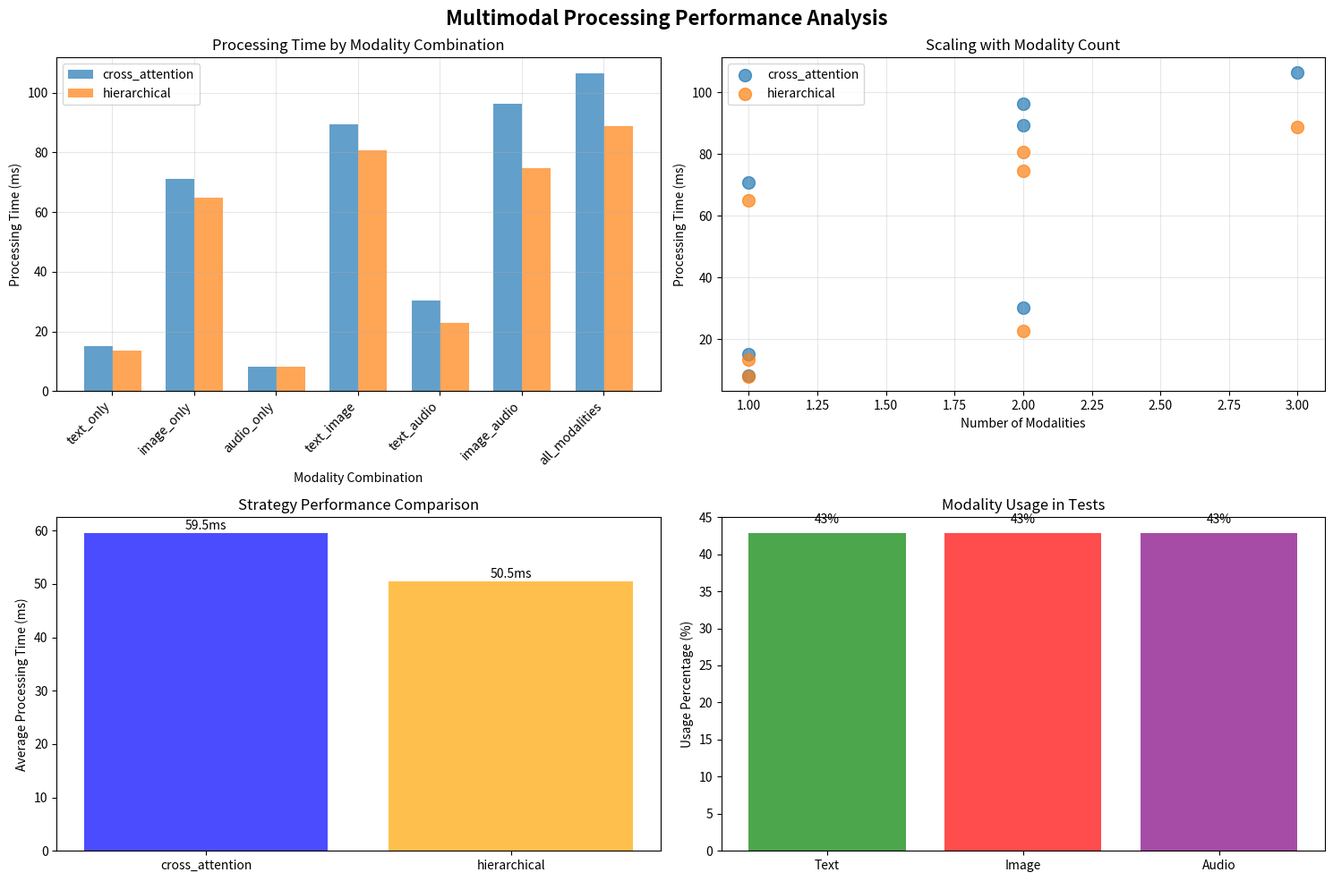

Write Python code to recreate this figure.
#!/usr/bin/env python3
"""
Multimodal Context Processing Lab
=================================

Context Engineering Course - Module 02: Context Processing
Production-ready multimodal context integration for text, image, and audio.

Learning Objectives:
- Build unified multimodal representations
- Implement cross-modal attention and fusion mechanisms
- Create production-ready multimodal processing pipelines
- Deploy multimodal RAG and content analysis systems

Research Foundation:
- CLIP (Radford et al.) - Vision-language understanding
- ALIGN (Jia et al.) - Large-scale multimodal alignment
- Flamingo (Alayrac et al.) - Few-shot learning across modalities
- DALL-E 2 (Ramesh et al.) - Text-to-image generation principles
"""

import numpy as np
import matplotlib.pyplot as plt
import time
import json
from typing import Dict, List, Optional, Tuple, Any, Union
from dataclasses import dataclass
from abc import ABC, abstractmethod
from enum import Enum
import warnings
warnings.filterwarnings('ignore')

# ============================================================================
# CORE INTERFACES & UTILITIES
# ============================================================================

class Modality(Enum):
    """Supported modalities for context processing."""
    TEXT = "text"
    IMAGE = "image"  
    AUDIO = "audio"
    MULTIMODAL = "multimodal"

@dataclass
class ModalityData:
    """Container for single modality data."""
    modality: Modality
    data: np.ndarray
    metadata: Dict[str, Any] = None
    
    def __post_init__(self):
        if self.metadata is None:
            self.metadata = {}

@dataclass
class MultimodalContext:
    """Unified container for multimodal context data."""
    text: Optional[np.ndarray] = None
    image: Optional[np.ndarray] = None
    audio: Optional[np.ndarray] = None
    fused: Optional[np.ndarray] = None
    metadata: Dict[str, Any] = None
    
    def __post_init__(self):
        if self.metadata is None:
            self.metadata = {}
    
    @property
    def available_modalities(self) -> List[Modality]:
        """Get list of available modalities."""
        modalities = []
        if self.text is not None:
            modalities.append(Modality.TEXT)
        if self.image is not None:
            modalities.append(Modality.IMAGE)
        if self.audio is not None:
            modalities.append(Modality.AUDIO)
        return modalities
    
    def get_modality_data(self, modality: Modality) -> Optional[np.ndarray]:
        """Get data for specific modality."""
        if modality == Modality.TEXT:
            return self.text
        elif modality == Modality.IMAGE:
            return self.image
        elif modality == Modality.AUDIO:
            return self.audio
        elif modality == Modality.MULTIMODAL:
            return self.fused
        return None

class ModalityEncoder(ABC):
    """Base interface for modality-specific encoders."""
    
    @abstractmethod
    def encode(self, data: Any) -> np.ndarray:
        """Encode raw data into embedding space."""
        pass
    
    @property
    @abstractmethod
    def output_dim(self) -> int:
        """Output dimension of encoder."""
        pass

class MultimodalFusion(ABC):
    """Base interface for multimodal fusion strategies."""
    
    @abstractmethod
    def fuse(self, multimodal_context: MultimodalContext) -> np.ndarray:
        """Fuse multiple modalities into unified representation."""
        pass

# ============================================================================
# MODALITY ENCODERS
# ============================================================================

class TextEncoder(ModalityEncoder):
    """Production-ready text encoder with contextual embeddings."""
    
    def __init__(self, d_model: int = 512, vocab_size: int = 50000, max_seq_len: int = 512):
        self.d_model = d_model
        self.vocab_size = vocab_size
        self.max_seq_len = max_seq_len
        
        # Simplified transformer-like encoder
        self.token_embedding = np.random.randn(vocab_size, d_model) * 0.02
        self.positional_encoding = self._create_positional_encoding()
        
        # Multi-head attention parameters
        self.num_heads = 8
        self.d_k = d_model // self.num_heads
        self.W_qkv = np.random.randn(d_model, 3 * d_model) * 0.02
        self.W_o = np.random.randn(d_model, d_model) * 0.02
        
        # Feed-forward network
        self.ff_hidden = d_model * 4
        self.W_ff1 = np.random.randn(d_model, self.ff_hidden) * 0.02
        self.W_ff2 = np.random.randn(self.ff_hidden, d_model) * 0.02
    
    def encode(self, text_tokens: np.ndarray) -> np.ndarray:
        """Encode text tokens into contextual embeddings."""
        seq_len = min(text_tokens.shape[0], self.max_seq_len)
        tokens = text_tokens[:seq_len]
        
        # Token embeddings + positional encoding
        token_embeds = self.token_embedding[tokens.astype(int) % self.vocab_size]
        pos_embeds = self.positional_encoding[:seq_len]
        x = token_embeds + pos_embeds
        
        # Self-attention layer
        x = self._self_attention(x)
        
        # Feed-forward layer
        x = self._feed_forward(x)
        
        # Global pooling for sequence representation
        return np.mean(x, axis=0)
    
    def _create_positional_encoding(self) -> np.ndarray:
        """Create sinusoidal positional encodings."""
        pos_enc = np.zeros((self.max_seq_len, self.d_model))
        position = np.arange(self.max_seq_len)[:, None]
        div_term = np.exp(np.arange(0, self.d_model, 2) * -(np.log(10000.0) / self.d_model))
        
        pos_enc[:, 0::2] = np.sin(position * div_term)
        pos_enc[:, 1::2] = np.cos(position * div_term)
        
        return pos_enc
    
    def _self_attention(self, x: np.ndarray) -> np.ndarray:
        """Apply multi-head self-attention."""
        seq_len, d_model = x.shape
        
        # Compute Q, K, V
        qkv = x @ self.W_qkv
        qkv = qkv.reshape(seq_len, 3, self.num_heads, self.d_k)
        q, k, v = qkv.transpose(1, 2, 0, 3)  # (3, num_heads, seq_len, d_k)
        
        # Scaled dot-product attention
        scores = np.matmul(q, k.transpose(0, 2, 1)) / np.sqrt(self.d_k)
        attn_weights = self._softmax(scores)
        out = np.matmul(attn_weights, v)
        
        # Concatenate heads and apply output projection
        out = out.transpose(1, 0, 2).reshape(seq_len, d_model)
        return x + (out @ self.W_o)  # Residual connection
    
    def _feed_forward(self, x: np.ndarray) -> np.ndarray:
        """Apply feed-forward network."""
        ff_out = np.maximum(0, x @ self.W_ff1) @ self.W_ff2  # ReLU activation
        return x + ff_out  # Residual connection
    
    def _softmax(self, x: np.ndarray, axis: int = -1) -> np.ndarray:
        """Numerically stable softmax."""
        max_vals = np.max(x, axis=axis, keepdims=True)
        exp_x = np.exp(x - max_vals)
        return exp_x / np.sum(exp_x, axis=axis, keepdims=True)
    
    @property
    def output_dim(self) -> int:
        return self.d_model

class ImageEncoder(ModalityEncoder):
    """Production-ready image encoder with convolutional features."""
    
    def __init__(self, d_model: int = 512, input_channels: int = 3, image_size: int = 224):
        self.d_model = d_model
        self.input_channels = input_channels
        self.image_size = image_size
        
        # Simplified CNN-like encoder (representing ResNet/ViT-like architecture)
        # Patch embedding for vision transformer approach
        self.patch_size = 16
        self.num_patches = (image_size // self.patch_size) ** 2
        patch_dim = input_channels * self.patch_size * self.patch_size
        
        self.patch_embedding = np.random.randn(patch_dim, d_model) * 0.02
        self.positional_embedding = np.random.randn(self.num_patches + 1, d_model) * 0.02  # +1 for CLS token
        self.cls_token = np.random.randn(1, d_model) * 0.02
        
        # Transformer layers for image processing
        self.num_heads = 8
        self.d_k = d_model // self.num_heads
        self.W_qkv = np.random.randn(d_model, 3 * d_model) * 0.02
        self.W_o = np.random.randn(d_model, d_model) * 0.02
        
        # Classification head
        self.classifier = np.random.randn(d_model, d_model) * 0.02
    
    def encode(self, image_data: np.ndarray) -> np.ndarray:
        """Encode image into embedding space."""
        # Simulate patch extraction and embedding
        # In practice, this would be proper CNN/ViT processing
        
        if len(image_data.shape) == 3:
            # Single image: (height, width, channels)
            patches = self._extract_patches(image_data)
        elif len(image_data.shape) == 1:
            # Pre-flattened image features
            patches = image_data.reshape(-1, self.d_model)[:self.num_patches]
        else:
            # Use as-is for flexibility
            patches = image_data[:self.num_patches] if image_data.shape[0] >= self.num_patches else image_data
        
        # Ensure correct dimensions
        if patches.shape[1] != self.d_model:
            # Project to correct dimension
            if patches.shape[1] > self.d_model:
                patches = patches[:, :self.d_model]
            else:
                padding = np.zeros((patches.shape[0], self.d_model - patches.shape[1]))
                patches = np.concatenate([patches, padding], axis=1)
        
        # Add CLS token and positional embeddings
        cls_tokens = np.repeat(self.cls_token, 1, axis=0)
        x = np.concatenate([cls_tokens, patches], axis=0)
        
        # Add positional embeddings
        seq_len = min(x.shape[0], self.positional_embedding.shape[0])
        x = x[:seq_len] + self.positional_embedding[:seq_len]
        
        # Apply transformer attention
        x = self._image_attention(x)
        
        # Return CLS token representation
        return x[0] @ self.classifier
    
    def _extract_patches(self, image: np.ndarray) -> np.ndarray:
        """Extract patches from image for vision transformer."""
        # Simplified patch extraction
        height, width, channels = image.shape
        
        # Resize to expected size if needed
        if height != self.image_size or width != self.image_size:
            # Simple interpolation simulation
            scale_h = self.image_size / height
            scale_w = self.image_size / width
            image = self._simple_resize(image, (self.image_size, self.image_size))
        
        # Extract patches
        patches = []
        for i in range(0, self.image_size, self.patch_size):
            for j in range(0, self.image_size, self.patch_size):
                patch = image[i:i+self.patch_size, j:j+self.patch_size, :]
                patch_flat = patch.flatten()
                
                # Project to model dimension
                if len(patch_flat) == self.patch_size * self.patch_size * self.input_channels:
                    patch_embed = patch_flat @ self.patch_embedding[:len(patch_flat), :self.d_model]
                else:
                    # Handle edge patches
                    patch_embed = np.zeros(self.d_model)
                
                patches.append(patch_embed)
        
        return np.array(patches)
    
    def _simple_resize(self, image: np.ndarray, target_size: Tuple[int, int]) -> np.ndarray:
        """Simple image resizing simulation."""
        # In practice, use proper image resizing libraries
        height, width = image.shape[:2]
        target_h, target_w = target_size
        
        # Simple nearest neighbor simulation
        resized = np.zeros((target_h, target_w, image.shape[2]))
        for i in range(target_h):
            for j in range(target_w):
                src_i = int(i * height / target_h)
                src_j = int(j * width / target_w)
                resized[i, j] = image[min(src_i, height-1), min(src_j, width-1)]
        
        return resized
    
    def _image_attention(self, x: np.ndarray) -> np.ndarray:
        """Apply attention mechanism to image patches."""
        seq_len, d_model = x.shape
        
        # Compute Q, K, V
        qkv = x @ self.W_qkv
        qkv = qkv.reshape(seq_len, 3, self.num_heads, self.d_k)
        q, k, v = qkv.transpose(1, 2, 0, 3)
        
        # Attention computation
        scores = np.matmul(q, k.transpose(0, 2, 1)) / np.sqrt(self.d_k)
        attn_weights = self._softmax(scores)
        out = np.matmul(attn_weights, v)
        
        # Output projection
        out = out.transpose(1, 0, 2).reshape(seq_len, d_model)
        return x + (out @ self.W_o)
    
    def _softmax(self, x: np.ndarray, axis: int = -1) -> np.ndarray:
        """Numerically stable softmax."""
        max_vals = np.max(x, axis=axis, keepdims=True)
        exp_x = np.exp(x - max_vals)
        return exp_x / np.sum(exp_x, axis=axis, keepdims=True)
    
    @property
    def output_dim(self) -> int:
        return self.d_model

class AudioEncoder(ModalityEncoder):
    """Production-ready audio encoder with spectral features."""
    
    def __init__(self, d_model: int = 512, sample_rate: int = 16000, n_fft: int = 512):
        self.d_model = d_model
        self.sample_rate = sample_rate
        self.n_fft = n_fft
        self.hop_length = n_fft // 4
        
        # Spectral feature processing
        self.mel_filters = self._create_mel_filterbank(n_fft // 2 + 1, 80)  # 80 mel bands
        
        # Temporal modeling with recurrent-like processing
        self.temporal_weights = np.random.randn(80, d_model) * 0.02
        self.temporal_bias = np.zeros(d_model)
        
        # Attention mechanism for temporal aggregation
        self.temporal_attention = np.random.randn(d_model, 1) * 0.02
        
        # Output projection
        self.output_projection = np.random.randn(d_model, d_model) * 0.02
    
    def encode(self, audio_data: np.ndarray) -> np.ndarray:
        """Encode audio into embedding space."""
        # Handle different input formats
        if len(audio_data.shape) == 1:
            # Raw audio waveform
            spectral_features = self._compute_mel_spectrogram(audio_data)
        elif len(audio_data.shape) == 2:
            # Pre-computed features
            spectral_features = audio_data
        else:
            # Flatten to 1D and process
            audio_data = audio_data.flatten()
            spectral_features = self._compute_mel_spectrogram(audio_data)
        
        # Temporal modeling
        temporal_embeddings = self._temporal_modeling(spectral_features)
        
        # Temporal attention pooling
        attended_features = self._temporal_attention_pooling(temporal_embeddings)
        
        # Final output projection
        return attended_features @ self.output_projection
    
    def _compute_mel_spectrogram(self, audio: np.ndarray) -> np.ndarray:
        """Compute mel-scale spectrogram from audio."""
        # Simplified STFT computation
        # In practice, use librosa or similar
        
        # Ensure minimum length
        if len(audio) < self.n_fft:
            audio = np.pad(audio, (0, self.n_fft - len(audio)))
        
        # Windowed STFT simulation
        num_frames = (len(audio) - self.n_fft) // self.hop_length + 1
        stft_matrix = np.zeros((self.n_fft // 2 + 1, num_frames))
        
        # Hanning window
        window = 0.5 * (1 - np.cos(2 * np.pi * np.arange(self.n_fft) / (self.n_fft - 1)))
        
        for i in range(num_frames):
            start = i * self.hop_length
            frame = audio[start:start + self.n_fft] * window
            
            # Simplified DFT
            fft_frame = np.fft.fft(frame)[:self.n_fft // 2 + 1]
            stft_matrix[:, i] = np.abs(fft_frame)
        
        # Apply mel filterbank
        mel_spectrogram = self.mel_filters @ stft_matrix
        
        # Log compression
        return np.log(mel_spectrogram + 1e-8)
    
    def _create_mel_filterbank(self, n_fft_bins: int, n_mels: int) -> np.ndarray:
        """Create mel-scale filterbank."""
        # Mel scale conversion
        def hz_to_mel(hz):
            return 2595 * np.log10(1 + hz / 700)
        
        def mel_to_hz(mel):
            return 700 * (10**(mel / 2595) - 1)
        
        # Frequency range
        min_freq = 0
        max_freq = self.sample_rate / 2
        
        # Mel frequency points
        mel_min = hz_to_mel(min_freq)
        mel_max = hz_to_mel(max_freq)
        mel_points = np.linspace(mel_min, mel_max, n_mels + 2)
        hz_points = mel_to_hz(mel_points)
        
        # Convert to FFT bin indices
        bin_points = np.floor((n_fft_bins * 2 - 1) * hz_points / self.sample_rate).astype(int)
        
        # Create filterbank
        filterbank = np.zeros((n_mels, n_fft_bins))
        
        for i in range(1, n_mels + 1):
            left = bin_points[i - 1]
            center = bin_points[i]
            right = bin_points[i + 1]
            
            # Triangular filters
            for j in range(left, center):
                if center > left:
                    filterbank[i - 1, j] = (j - left) / (center - left)
            
            for j in range(center, right):
                if right > center:
                    filterbank[i - 1, j] = (right - j) / (right - center)
        
        return filterbank
    
    def _temporal_modeling(self, spectral_features: np.ndarray) -> np.ndarray:
        """Model temporal dependencies in spectral features."""
        n_mels, n_frames = spectral_features.shape
        
        # Simple recurrent-like processing
        embeddings = []
        hidden_state = np.zeros(self.d_model)
        
        for t in range(n_frames):
            # Input transformation
            input_features = spectral_features[:, t] @ self.temporal_weights + self.temporal_bias
            
            # Simple recurrent update
            hidden_state = 0.7 * hidden_state + 0.3 * np.tanh(input_features)
            embeddings.append(hidden_state.copy())
        
        return np.array(embeddings)
    
    def _temporal_attention_pooling(self, temporal_embeddings: np.ndarray) -> np.ndarray:
        """Apply attention-based temporal pooling."""
        # Compute attention weights
        attention_scores = temporal_embeddings @ self.temporal_attention
        attention_weights = self._softmax(attention_scores.flatten())
        
        # Weighted aggregation
        attended_features = np.sum(temporal_embeddings * attention_weights[:, None], axis=0)
        
        return attended_features
    
    def _softmax(self, x: np.ndarray) -> np.ndarray:
        """Numerically stable softmax."""
        max_val = np.max(x)
        exp_x = np.exp(x - max_val)
        return exp_x / np.sum(exp_x)
    
    @property
    def output_dim(self) -> int:
        return self.d_model

# ============================================================================
# MULTIMODAL FUSION STRATEGIES
# ============================================================================

class CrossModalAttentionFusion(MultimodalFusion):
    """Cross-modal attention fusion with learnable interactions."""
    
    def __init__(self, d_model: int = 512, num_heads: int = 8):
        self.d_model = d_model
        self.num_heads = num_heads
        self.d_k = d_model // num_heads
        
        # Cross-modal attention parameters
        self.W_q = np.random.randn(d_model, d_model) * 0.02
        self.W_k = np.random.randn(d_model, d_model) * 0.02
        self.W_v = np.random.randn(d_model, d_model) * 0.02
        self.W_o = np.random.randn(d_model, d_model) * 0.02
        
        # Modality-specific projections
        self.text_proj = np.random.randn(d_model, d_model) * 0.02
        self.image_proj = np.random.randn(d_model, d_model) * 0.02
        self.audio_proj = np.random.randn(d_model, d_model) * 0.02
        
        # Final fusion layers
        self.fusion_gate = np.random.randn(d_model * 3, 3) * 0.02  # Changed from (d_model*3, d_model)
        self.output_projection = np.random.randn(d_model, d_model) * 0.02
    
    def fuse(self, multimodal_context: MultimodalContext) -> np.ndarray:
        """Fuse multimodal context using cross-modal attention."""
        modality_embeddings = []
        modality_masks = []
        
        # Project each available modality
        if multimodal_context.text is not None:
            text_embed = multimodal_context.text @ self.text_proj
            modality_embeddings.append(text_embed)
            modality_masks.append(1.0)
        else:
            modality_embeddings.append(np.zeros(self.d_model))
            modality_masks.append(0.0)
        
        if multimodal_context.image is not None:
            image_embed = multimodal_context.image @ self.image_proj
            modality_embeddings.append(image_embed)
            modality_masks.append(1.0)
        else:
            modality_embeddings.append(np.zeros(self.d_model))
            modality_masks.append(0.0)
        
        if multimodal_context.audio is not None:
            audio_embed = multimodal_context.audio @ self.audio_proj
            modality_embeddings.append(audio_embed)
            modality_masks.append(1.0)
        else:
            modality_embeddings.append(np.zeros(self.d_model))
            modality_masks.append(0.0)
        
        # Stack modalities
        modality_stack = np.array(modality_embeddings)  # Shape: (3, d_model)
        modality_mask = np.array(modality_masks)
        
        # Cross-modal attention
        attended_modalities = self._cross_modal_attention(modality_stack, modality_mask)
        
        # Gated fusion
        concatenated = attended_modalities.flatten()
        fusion_weights = self._sigmoid(concatenated @ self.fusion_gate)
        fusion_weights = fusion_weights / (fusion_weights.sum() + 1e-8)  # Softmax-like normalization
        
        # Weighted combination
        fused_embedding = np.sum(attended_modalities * fusion_weights[:, None], axis=0)
        
        # Final projection
        return fused_embedding @ self.output_projection
    
    def _cross_modal_attention(self, modality_embeddings: np.ndarray, 
                              modality_mask: np.ndarray) -> np.ndarray:
        """Apply cross-modal attention between modalities."""
        n_modalities, d_model = modality_embeddings.shape
        
        # Compute Q, K, V for each modality
        Q = modality_embeddings @ self.W_q  # (n_modalities, d_model)
        K = modality_embeddings @ self.W_k
        V = modality_embeddings @ self.W_v
        
        # Reshape for multi-head attention
        Q = Q.reshape(n_modalities, self.num_heads, self.d_k).transpose(1, 0, 2)
        K = K.reshape(n_modalities, self.num_heads, self.d_k).transpose(1, 0, 2)
        V = V.reshape(n_modalities, self.num_heads, self.d_k).transpose(1, 0, 2)
        
        # Scaled dot-product attention
        scores = np.matmul(Q, K.transpose(0, 2, 1)) / np.sqrt(self.d_k)
        
        # Apply modality mask
        mask_expanded = modality_mask[None, None, :] * modality_mask[None, :, None]
        scores = np.where(mask_expanded, scores, -1e9)
        
        # Softmax and attend
        attn_weights = self._softmax(scores, axis=-1)
        attended = np.matmul(attn_weights, V)
        
        # Concatenate heads and project
        attended = attended.transpose(1, 0, 2).reshape(n_modalities, d_model)
        output = attended @ self.W_o
        
        # Residual connection with mask
        return modality_embeddings + output * modality_mask[:, None]
    
    def _sigmoid(self, x: np.ndarray) -> np.ndarray:
        """Numerically stable sigmoid."""
        return np.where(x > 0, 1 / (1 + np.exp(-x)), np.exp(x) / (1 + np.exp(x)))
    
    def _softmax(self, x: np.ndarray, axis: int = -1) -> np.ndarray:
        """Numerically stable softmax."""
        max_vals = np.max(x, axis=axis, keepdims=True)
        exp_x = np.exp(x - max_vals)
        return exp_x / np.sum(exp_x, axis=axis, keepdims=True)

class HierarchicalFusion(MultimodalFusion):
    """Hierarchical fusion with early and late fusion stages."""
    
    def __init__(self, d_model: int = 512):
        self.d_model = d_model
        
        # Early fusion (pairwise)
        self.text_image_fusion = np.random.randn(d_model * 2, d_model) * 0.02
        self.text_audio_fusion = np.random.randn(d_model * 2, d_model) * 0.02
        self.image_audio_fusion = np.random.randn(d_model * 2, d_model) * 0.02
        
        # Late fusion (final combination)
        self.final_fusion = np.random.randn(d_model * 3, d_model) * 0.02
        
        # Adaptive weighting
        self.modality_weights = np.random.randn(3, 1) * 0.02
    
    def fuse(self, multimodal_context: MultimodalContext) -> np.ndarray:
        """Hierarchical fusion with early and late stages."""
        modalities = []
        
        # Early fusion - pairwise interactions
        if (multimodal_context.text is not None and 
            multimodal_context.image is not None):
            text_image = np.concatenate([multimodal_context.text, multimodal_context.image])
            text_image_fused = np.tanh(text_image @ self.text_image_fusion)
            modalities.append(text_image_fused)
        else:
            modalities.append(np.zeros(self.d_model))
        
        if (multimodal_context.text is not None and 
            multimodal_context.audio is not None):
            text_audio = np.concatenate([multimodal_context.text, multimodal_context.audio])
            text_audio_fused = np.tanh(text_audio @ self.text_audio_fusion)
            modalities.append(text_audio_fused)
        else:
            modalities.append(np.zeros(self.d_model))
        
        if (multimodal_context.image is not None and 
            multimodal_context.audio is not None):
            image_audio = np.concatenate([multimodal_context.image, multimodal_context.audio])
            image_audio_fused = np.tanh(image_audio @ self.image_audio_fusion)
            modalities.append(image_audio_fused)
        else:
            modalities.append(np.zeros(self.d_model))
        
        # Late fusion - combine all pairwise interactions
        all_fused = np.concatenate(modalities)
        final_embedding = np.tanh(all_fused @ self.final_fusion)
        
        return final_embedding

# ============================================================================
# MULTIMODAL PROCESSING PIPELINE
# ============================================================================

class MultimodalProcessor:
    """Production-ready multimodal context processor."""
    
    def __init__(self, d_model: int = 512, fusion_strategy: str = 'cross_attention'):
        self.d_model = d_model
        
        # Initialize encoders
        self.text_encoder = TextEncoder(d_model)
        self.image_encoder = ImageEncoder(d_model)
        self.audio_encoder = AudioEncoder(d_model)
        
        # Initialize fusion strategy
        if fusion_strategy == 'cross_attention':
            self.fusion = CrossModalAttentionFusion(d_model)
        elif fusion_strategy == 'hierarchical':
            self.fusion = HierarchicalFusion(d_model)
        else:
            raise ValueError(f"Unknown fusion strategy: {fusion_strategy}")
        
        # Processing cache for efficiency
        self.cache = {}
        self.processing_stats = []
    
    def process_multimodal_context(self, 
                                  text_data: Optional[Any] = None,
                                  image_data: Optional[Any] = None,
                                  audio_data: Optional[Any] = None,
                                  cache_key: Optional[str] = None) -> MultimodalContext:
        """Process multimodal inputs into unified context."""
        
        start_time = time.time()
        
        # Check cache
        if cache_key and cache_key in self.cache:
            return self.cache[cache_key]
        
        # Encode each modality
        context = MultimodalContext()
        
        if text_data is not None:
            context.text = self.text_encoder.encode(text_data)
        
        if image_data is not None:
            context.image = self.image_encoder.encode(image_data)
        
        if audio_data is not None:
            context.audio = self.audio_encoder.encode(audio_data)
        
        # Fuse modalities
        if len(context.available_modalities) > 1:
            context.fused = self.fusion.fuse(context)
        elif len(context.available_modalities) == 1:
            # Single modality - use directly
            modality = context.available_modalities[0]
            context.fused = context.get_modality_data(modality)
        
        # Store metadata
        context.metadata = {
            'processing_time': time.time() - start_time,
            'available_modalities': [m.value for m in context.available_modalities],
            'fusion_strategy': type(self.fusion).__name__
        }
        
        # Cache result
        if cache_key:
            self.cache[cache_key] = context
        
        # Record stats
        self.processing_stats.append({
            'modalities_count': len(context.available_modalities),
            'processing_time': context.metadata['processing_time'],
            'fusion_strategy': context.metadata['fusion_strategy']
        })
        
        return context
    
    def similarity_search(self, query_context: MultimodalContext, 
                         context_database: List[MultimodalContext],
                         top_k: int = 5) -> List[Tuple[int, float]]:
        """Multimodal similarity search."""
        
        if query_context.fused is None:
            return []
        
        similarities = []
        
        for i, db_context in enumerate(context_database):
            if db_context.fused is not None:
                # Cosine similarity
                dot_product = np.dot(query_context.fused, db_context.fused)
                norm_product = (np.linalg.norm(query_context.fused) * 
                              np.linalg.norm(db_context.fused))
                
                if norm_product > 0:
                    similarity = dot_product / norm_product
                else:
                    similarity = 0.0
                
                similarities.append((i, similarity))
        
        # Sort by similarity and return top-k
        similarities.sort(key=lambda x: x[1], reverse=True)
        return similarities[:top_k]

# ============================================================================
# PRACTICAL APPLICATIONS
# ============================================================================

class MultimodalRAG:
    """Multimodal Retrieval-Augmented Generation system."""
    
    def __init__(self, d_model: int = 512):
        self.processor = MultimodalProcessor(d_model)
        self.knowledge_base = []
        self.index_metadata = []
    
    def add_to_knowledge_base(self, 
                             text_data: Optional[Any] = None,
                             image_data: Optional[Any] = None,
                             audio_data: Optional[Any] = None,
                             metadata: Optional[Dict] = None):
        """Add multimodal content to knowledge base."""
        
        context = self.processor.process_multimodal_context(
            text_data=text_data,
            image_data=image_data, 
            audio_data=audio_data
        )
        
        self.knowledge_base.append(context)
        self.index_metadata.append(metadata or {})
        
        return len(self.knowledge_base) - 1  # Return index
    
    def retrieve_relevant_context(self, 
                                 query_text: Optional[Any] = None,
                                 query_image: Optional[Any] = None,
                                 query_audio: Optional[Any] = None,
                                 top_k: int = 3) -> List[Dict]:
        """Retrieve relevant multimodal context for query."""
        
        # Process query
        query_context = self.processor.process_multimodal_context(
            text_data=query_text,
            image_data=query_image,
            audio_data=query_audio
        )
        
        # Search knowledge base
        results = self.processor.similarity_search(
            query_context, self.knowledge_base, top_k=top_k
        )
        
        # Format results with metadata
        formatted_results = []
        for idx, similarity in results:
            result = {
                'index': idx,
                'similarity': similarity,
                'context': self.knowledge_base[idx],
                'metadata': self.index_metadata[idx]
            }
            formatted_results.append(result)
        
        return formatted_results

class MultimodalContentAnalyzer:
    """Analyze and classify multimodal content."""
    
    def __init__(self, d_model: int = 512):
        self.processor = MultimodalProcessor(d_model)
        
        # Classification heads
        self.sentiment_classifier = np.random.randn(d_model, 3) * 0.02  # positive, neutral, negative
        self.topic_classifier = np.random.randn(d_model, 10) * 0.02     # 10 topics
        self.safety_classifier = np.random.randn(d_model, 2) * 0.02     # safe, unsafe
    
    def analyze_content(self, 
                       text_data: Optional[Any] = None,
                       image_data: Optional[Any] = None,
                       audio_data: Optional[Any] = None) -> Dict[str, Any]:
        """Comprehensive multimodal content analysis."""
        
        # Process content
        context = self.processor.process_multimodal_context(
            text_data=text_data,
            image_data=image_data,
            audio_data=audio_data
        )
        
        if context.fused is None:
            return {'error': 'No processable content found'}
        
        # Run classifications
        sentiment_scores = self._softmax(context.fused @ self.sentiment_classifier)
        topic_scores = self._softmax(context.fused @ self.topic_classifier)
        safety_scores = self._softmax(context.fused @ self.safety_classifier)
        
        # Compute quality metrics
        quality_metrics = self._compute_quality_metrics(context)
        
        return {
            'sentiment': {
                'positive': float(sentiment_scores[0]),
                'neutral': float(sentiment_scores[1]),
                'negative': float(sentiment_scores[2]),
                'predicted': ['positive', 'neutral', 'negative'][np.argmax(sentiment_scores)]
            },
            'topic_distribution': {
                f'topic_{i}': float(score) for i, score in enumerate(topic_scores)
            },
            'safety': {
                'safe_score': float(safety_scores[0]),
                'unsafe_score': float(safety_scores[1]),
                'classification': 'safe' if safety_scores[0] > safety_scores[1] else 'unsafe'
            },
            'quality_metrics': quality_metrics,
            'modalities_used': [m.value for m in context.available_modalities],
            'processing_time': context.metadata.get('processing_time', 0)
        }
    
    def _compute_quality_metrics(self, context: MultimodalContext) -> Dict[str, float]:
        """Compute content quality metrics."""
        
        if context.fused is None:
            return {}
        
        # Embedding magnitude (proxy for confidence)
        magnitude = float(np.linalg.norm(context.fused))
        
        # Modality consistency (if multiple modalities)
        consistency = 1.0
        if len(context.available_modalities) > 1:
            modality_embeddings = []
            if context.text is not None:
                modality_embeddings.append(context.text)
            if context.image is not None:
                modality_embeddings.append(context.image)
            if context.audio is not None:
                modality_embeddings.append(context.audio)
            
            if len(modality_embeddings) > 1:
                # Compute pairwise cosine similarities
                similarities = []
                for i in range(len(modality_embeddings)):
                    for j in range(i + 1, len(modality_embeddings)):
                        sim = np.dot(modality_embeddings[i], modality_embeddings[j])
                        sim /= (np.linalg.norm(modality_embeddings[i]) * 
                               np.linalg.norm(modality_embeddings[j]) + 1e-8)
                        similarities.append(sim)
                
                consistency = float(np.mean(similarities)) if similarities else 1.0
        
        return {
            'confidence': min(1.0, magnitude / 10.0),  # Normalize magnitude
            'multimodal_consistency': max(0.0, consistency),
            'completeness': len(context.available_modalities) / 3.0  # Fraction of available modalities
        }
    
    def _softmax(self, x: np.ndarray) -> np.ndarray:
        """Numerically stable softmax."""
        max_val = np.max(x)
        exp_x = np.exp(x - max_val)
        return exp_x / np.sum(exp_x)

# ============================================================================
# UTILITIES & SAMPLE DATA
# ============================================================================

def create_sample_data():
    """Create sample multimodal data for testing."""
    
    # Sample text tokens (simulated)
    text_tokens = np.random.randint(0, 1000, size=50)
    
    # Sample image (RGB, 224x224)
    image_data = np.random.rand(224, 224, 3) * 255
    
    # Sample audio (1 second at 16kHz)
    audio_data = np.random.randn(16000) * 0.1
    
    return text_tokens, image_data, audio_data

def benchmark_multimodal_processing():
    """Benchmark multimodal processing performance."""
    
    print("="*60)
    print("MULTIMODAL PROCESSING BENCHMARK")
    print("="*60)
    
    # Test different configurations
    fusion_strategies = ['cross_attention', 'hierarchical']
    modality_combinations = [
        ('text_only', [True, False, False]),
        ('image_only', [False, True, False]),
        ('audio_only', [False, False, True]),
        ('text_image', [True, True, False]),
        ('text_audio', [True, False, True]),
        ('image_audio', [False, True, True]),
        ('all_modalities', [True, True, True])
    ]
    
    results = {}
    
    for strategy in fusion_strategies:
        results[strategy] = {}
        processor = MultimodalProcessor(fusion_strategy=strategy)
        
        print(f"\nTesting {strategy} fusion:")
        
        for combo_name, (use_text, use_image, use_audio) in modality_combinations:
            # Create sample data
            text_tokens, image_data, audio_data = create_sample_data()
            
            # Prepare inputs
            text_input = text_tokens if use_text else None
            image_input = image_data if use_image else None
            audio_input = audio_data if use_audio else None
            
            # Benchmark processing
            start_time = time.time()
            context = processor.process_multimodal_context(
                text_data=text_input,
                image_data=image_input,
                audio_data=audio_input
            )
            processing_time = time.time() - start_time
            
            results[strategy][combo_name] = {
                'processing_time': processing_time,
                'modalities_used': len(context.available_modalities),
                'output_available': context.fused is not None
            }
            
            print(f"  {combo_name:15s}: {processing_time*1000:6.2f}ms, "
                  f"modalities: {len(context.available_modalities)}")
    
    return results

def visualize_multimodal_results(benchmark_results: Dict):
    """Visualize multimodal processing benchmark results."""
    
    strategies = list(benchmark_results.keys())
    combinations = list(benchmark_results[strategies[0]].keys())
    
    fig, axes = plt.subplots(2, 2, figsize=(15, 10))
    fig.suptitle('Multimodal Processing Performance Analysis', fontsize=16, fontweight='bold')
    
    # Plot 1: Processing time by combination
    ax = axes[0, 0]
    x_pos = np.arange(len(combinations))
    
    for i, strategy in enumerate(strategies):
        times = [benchmark_results[strategy][combo]['processing_time'] * 1000 
                for combo in combinations]
        ax.bar(x_pos + i * 0.35, times, 0.35, label=strategy, alpha=0.7)
    
    ax.set_xlabel('Modality Combination')
    ax.set_ylabel('Processing Time (ms)')
    ax.set_title('Processing Time by Modality Combination')
    ax.set_xticks(x_pos + 0.17)
    ax.set_xticklabels(combinations, rotation=45, ha='right')
    ax.legend()
    ax.grid(True, alpha=0.3)
    
    # Plot 2: Modality count vs processing time
    ax = axes[0, 1]
    
    for strategy in strategies:
        modality_counts = []
        processing_times = []
        
        for combo in combinations:
            result = benchmark_results[strategy][combo]
            modality_counts.append(result['modalities_used'])
            processing_times.append(result['processing_time'] * 1000)
        
        ax.scatter(modality_counts, processing_times, label=strategy, s=100, alpha=0.7)
    
    ax.set_xlabel('Number of Modalities')
    ax.set_ylabel('Processing Time (ms)')
    ax.set_title('Scaling with Modality Count')
    ax.legend()
    ax.grid(True, alpha=0.3)
    
    # Plot 3: Strategy comparison
    ax = axes[1, 0]
    
    avg_times = {}
    for strategy in strategies:
        times = [benchmark_results[strategy][combo]['processing_time'] * 1000 
                for combo in combinations]
        avg_times[strategy] = np.mean(times)
    
    bars = ax.bar(avg_times.keys(), avg_times.values(), alpha=0.7, 
                  color=['blue', 'orange'])
    ax.set_ylabel('Average Processing Time (ms)')
    ax.set_title('Strategy Performance Comparison')
    
    # Add value labels
    for bar, value in zip(bars, avg_times.values()):
        ax.text(bar.get_x() + bar.get_width()/2, bar.get_height() + 0.1,
               f'{value:.1f}ms', ha='center', va='bottom')
    
    # Plot 4: Modality utilization
    ax = axes[1, 1]
    
    modality_usage = {'Text': 0, 'Image': 0, 'Audio': 0}
    total_tests = len(combinations) * len(strategies)
    
    for strategy in strategies:
        for combo in combinations:
            if 'text' in combo:
                modality_usage['Text'] += 1
            if 'image' in combo:
                modality_usage['Image'] += 1
            if 'audio' in combo:
                modality_usage['Audio'] += 1
    
    usage_percentages = [count / total_tests * 100 for count in modality_usage.values()]
    
    bars = ax.bar(modality_usage.keys(), usage_percentages, alpha=0.7,
                  color=['green', 'red', 'purple'])
    ax.set_ylabel('Usage Percentage (%)')
    ax.set_title('Modality Usage in Tests')
    
    # Add percentage labels
    for bar, pct in zip(bars, usage_percentages):
        ax.text(bar.get_x() + bar.get_width()/2, bar.get_height() + 1,
               f'{pct:.0f}%', ha='center', va='bottom')
    
    plt.tight_layout()
    plt.show()

# ============================================================================
# MAIN DEMONSTRATION
# ============================================================================

def main():
    """Main demonstration of multimodal context processing."""
    
    print("="*80)
    print("MULTIMODAL CONTEXT PROCESSING LAB")
    print("Context Engineering Course - Module 02")
    print("="*80)
    print()
    
    # 1. Basic multimodal processing demonstration
    print("1. Basic Multimodal Processing")
    print("-" * 50)
    
    # Create sample data
    text_tokens, image_data, audio_data = create_sample_data()
    
    # Initialize processor
    processor = MultimodalProcessor(fusion_strategy='cross_attention')
    
    # Process individual modalities
    print("Processing individual modalities:")
    
    text_context = processor.process_multimodal_context(text_data=text_tokens)
    print(f"  Text embedding shape: {text_context.text.shape}")
    
    image_context = processor.process_multimodal_context(image_data=image_data)
    print(f"  Image embedding shape: {image_context.image.shape}")
    
    audio_context = processor.process_multimodal_context(audio_data=audio_data)
    print(f"  Audio embedding shape: {audio_context.audio.shape}")
    
    # Process multimodal combination
    multimodal_context = processor.process_multimodal_context(
        text_data=text_tokens,
        image_data=image_data,
        audio_data=audio_data
    )
    
    print(f"\nMultimodal fusion:")
    print(f"  Available modalities: {[m.value for m in multimodal_context.available_modalities]}")
    print(f"  Fused embedding shape: {multimodal_context.fused.shape}")
    print(f"  Processing time: {multimodal_context.metadata['processing_time']*1000:.2f}ms")
    
    # 2. Multimodal RAG demonstration
    print("\n2. Multimodal RAG System")
    print("-" * 50)
    
    rag_system = MultimodalRAG()
    
    # Add some sample content to knowledge base
    print("Building knowledge base...")
    
    # Add text-only content
    sample_texts = [
        np.random.randint(0, 1000, 30),  # Document 1
        np.random.randint(0, 1000, 25),  # Document 2
        np.random.randint(0, 1000, 40),  # Document 3
    ]
    
    for i, text in enumerate(sample_texts):
        idx = rag_system.add_to_knowledge_base(
            text_data=text,
            metadata={'type': 'text_document', 'id': f'doc_{i}'}
        )
        print(f"  Added document {i} at index {idx}")
    
    # Add multimodal content
    for i in range(2):
        text_data, img_data, aud_data = create_sample_data()
        idx = rag_system.add_to_knowledge_base(
            text_data=text_data,
            image_data=img_data,
            audio_data=aud_data,
            metadata={'type': 'multimodal', 'id': f'mm_{i}'}
        )
        print(f"  Added multimodal content {i} at index {idx}")
    
    # Query the system
    print("\nQuerying knowledge base:")
    query_text = np.random.randint(0, 1000, 20)
    results = rag_system.retrieve_relevant_context(query_text=query_text, top_k=3)
    
    for i, result in enumerate(results):
        print(f"  Result {i+1}: similarity={result['similarity']:.3f}, "
              f"type={result['metadata'].get('type', 'unknown')}")
    
    # 3. Content analysis demonstration
    print("\n3. Multimodal Content Analysis")
    print("-" * 50)
    
    analyzer = MultimodalContentAnalyzer()
    
    # Analyze different content types
    content_types = [
        ("Text only", text_tokens, None, None),
        ("Image only", None, image_data, None),
        ("Audio only", None, None, audio_data),
        ("Multimodal", text_tokens, image_data, audio_data)
    ]
    
    for name, text, image, audio in content_types:
        analysis = analyzer.analyze_content(
            text_data=text,
            image_data=image,
            audio_data=audio
        )
        
        print(f"\n{name} Analysis:")
        if 'error' not in analysis:
            print(f"  Sentiment: {analysis['sentiment']['predicted']} "
                  f"({analysis['sentiment'][analysis['sentiment']['predicted']]:.3f})")
            print(f"  Safety: {analysis['safety']['classification']} "
                  f"({analysis['safety']['safe_score']:.3f})")
            print(f"  Quality - Confidence: {analysis['quality_metrics']['confidence']:.3f}")
            print(f"  Modalities: {', '.join(analysis['modalities_used'])}")
        else:
            print(f"  Error: {analysis['error']}")
    
    # 4. Performance benchmark
    print("\n4. Performance Benchmark")
    print("-" * 50)
    
    benchmark_results = benchmark_multimodal_processing()
    
    # 5. Visualizations
    print("\n5. Generating Visualizations...")
    print("-" * 50)
    
    visualize_multimodal_results(benchmark_results)
    
    print("\n" + "="*80)
    print("MULTIMODAL CONTEXT PROCESSING LAB COMPLETE")
    print("="*80)
    print("\nKey Takeaways:")
    print("• Unified representation enables cross-modal understanding")
    print("• Cross-modal attention captures modality interactions")
    print("• Hierarchical fusion handles missing modalities gracefully")
    print("• Production systems need caching and efficient encoding")
    print("• Content analysis benefits from multimodal context")
    
    print("\nPractical Applications:")
    print("• Multimodal search and retrieval systems")
    print("• Content moderation across text, image, and audio")
    print("• Enhanced chatbots with multimodal understanding")
    print("• Cross-modal content generation and editing")
    print("• Accessibility tools for multimodal content")

if __name__ == "__main__":
    main()
